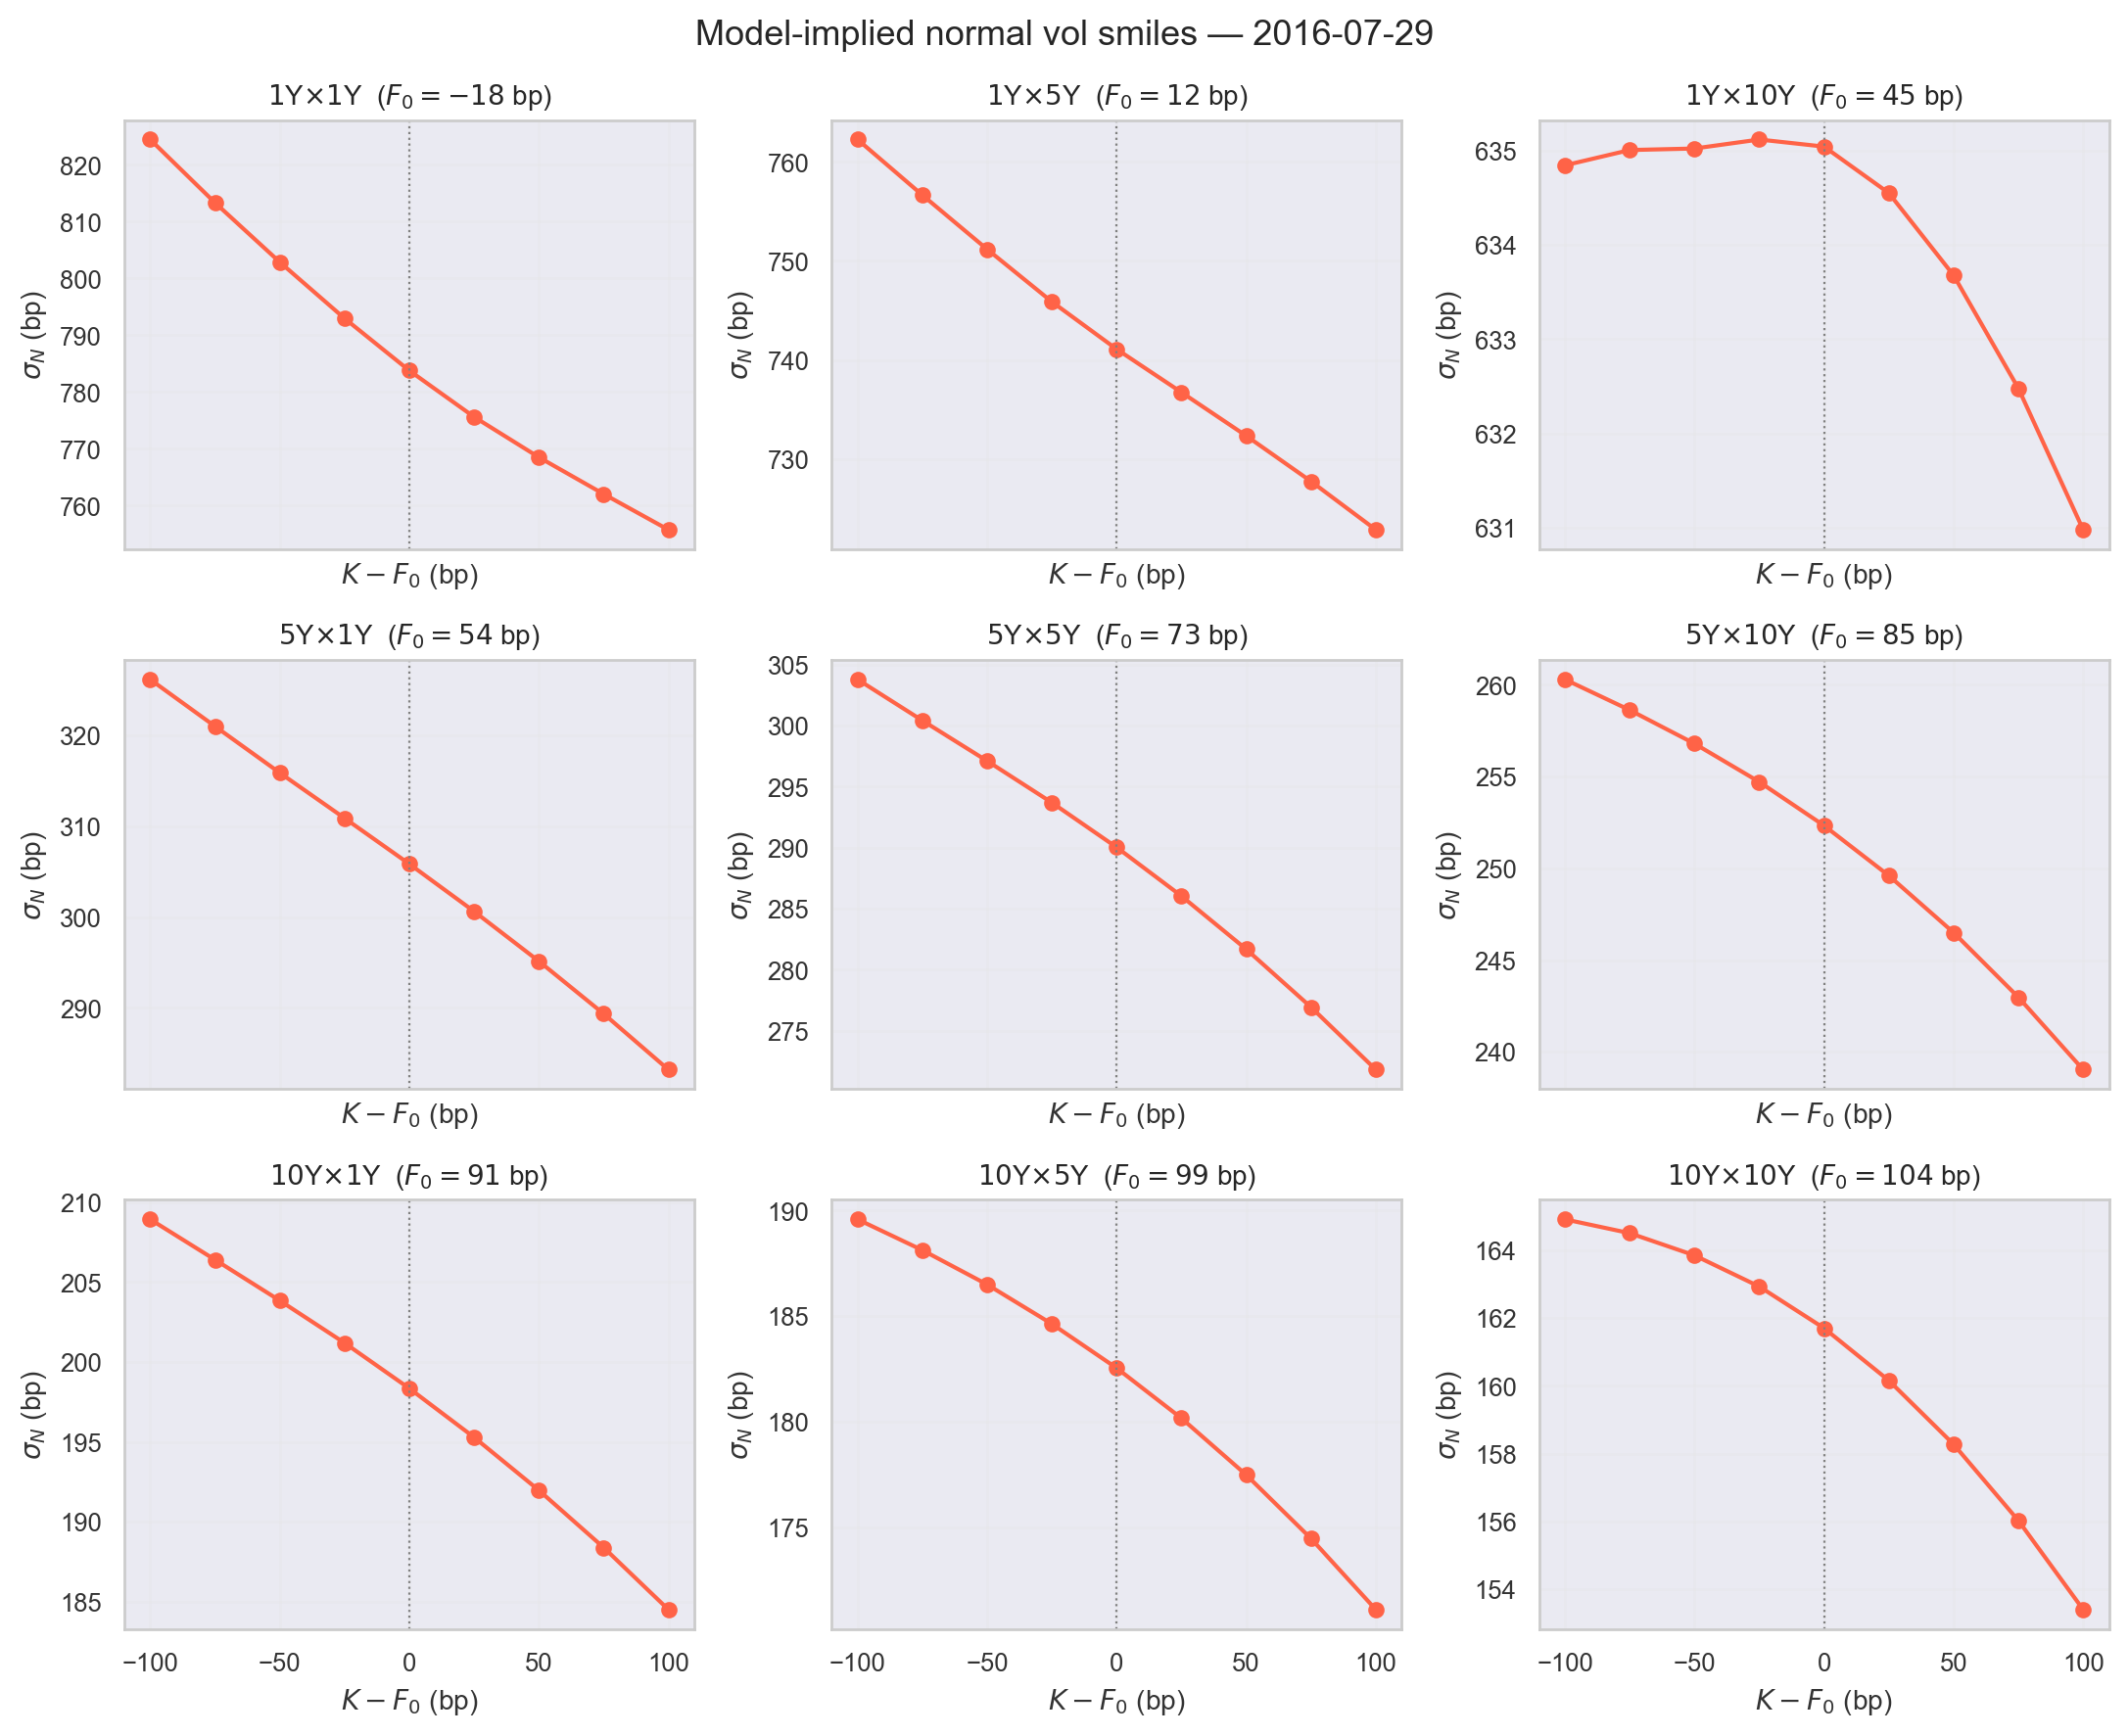

The data file committed next to this chart (first rows):
expiry, tenor, F0_bp, A0, offset_bp, strike_bp, price, stderr, n_valid, n_total, sigma_N_bp
1, 1, -17.82, 1.004, -100, -117.8, 3.3277313629e-02, 1.977047e-03, 4831, 10000, 824.5
1, 1, -17.82, 1.004, -75.00, -92.82, 3.2727307827e-02, 1.982856e-03, 4831, 10000, 813.3
1, 1, -17.82, 1.004, -50.00, -67.82, 3.2232400334e-02, 1.988632e-03, 4831, 10000, 802.9
1, 1, -17.82, 1.004, -25.00, -42.82, 3.1788795734e-02, 1.994384e-03, 4831, 10000, 793
1, 1, -17.82, 1.004, 0.00, -17.82, 3.1404928276e-02, 2.000104e-03, 4831, 10000, 783.8
1, 1, -17.82, 1.004, 25.00, 7.181, 3.1094142961e-02, 2.005773e-03, 4831, 10000, 775.6
1, 1, -17.82, 1.004, 50.00, 32.18, 3.0858713177e-02, 2.011392e-03, 4831, 10000, 768.5
1, 1, -17.82, 1.004, 75.00, 57.18, 3.0682030622e-02, 2.016990e-03, 4831, 10000, 762.1
1, 1, -17.82, 1.004, 100, 82.18, 3.0546878674e-02, 2.022595e-03, 4831, 10000, 755.8
1, 5, 11.7, 5.015, -100, -88.3, 1.5382462231e-01, 3.880482e-03, 4831, 10000, 762.3
1, 5, 11.7, 5.015, -75.00, -63.3, 1.5213474941e-01, 3.921497e-03, 4831, 10000, 756.6
1, 5, 11.7, 5.015, -50.00, -38.3, 1.5062929303e-01, 3.962621e-03, 4831, 10000, 751.2
1, 5, 11.7, 5.015, -25.00, -13.3, 1.4931931262e-01, 4.003830e-03, 4831, 10000, 745.9
1, 5, 11.7, 5.015, 0.00, 11.7, 1.4827730789e-01, 4.044865e-03, 4831, 10000, 741.1
1, 5, 11.7, 5.015, 25.00, 36.7, 1.4749065092e-01, 4.085801e-03, 4831, 10000, 736.7
1, 5, 11.7, 5.015, 50.00, 61.7, 1.4686831350e-01, 4.126991e-03, 4831, 10000, 732.3
1, 5, 11.7, 5.015, 75.00, 86.7, 1.4637990263e-01, 4.168545e-03, 4831, 10000, 727.7
1, 5, 11.7, 5.015, 100, 111.7, 1.4601117090e-01, 4.210509e-03, 4831, 10000, 722.8
1, 10, 45.36, 9.887, -100, -54.64, 2.5351031001e-01, 4.837739e-03, 4831, 10000, 634.8
1, 10, 45.36, 9.887, -75.00, -29.64, 2.5221899286e-01, 4.934803e-03, 4831, 10000, 635
1, 10, 45.36, 9.887, -50.00, -4.639, 2.5125641345e-01, 5.033184e-03, 4831, 10000, 635
1, 10, 45.36, 9.887, -25.00, 20.36, 2.5071207946e-01, 5.132371e-03, 4831, 10000, 635.1
1, 10, 45.36, 9.887, 0.00, 45.36, 2.5048831970e-01, 5.232817e-03, 4831, 10000, 635
1, 10, 45.36, 9.887, 25.00, 70.36, 2.5048817473e-01, 5.334926e-03, 4831, 10000, 634.5
1, 10, 45.36, 9.887, 50.00, 95.36, 2.5072743275e-01, 5.438529e-03, 4831, 10000, 633.7
1, 10, 45.36, 9.887, 75.00, 120.4, 2.5122868659e-01, 5.543433e-03, 4831, 10000, 632.5
1, 10, 45.36, 9.887, 100, 145.4, 2.5200457111e-01, 5.649501e-03, 4831, 10000, 631
5, 1, 53.94, 0.9967, -100, -46.06, 2.9273577969e-02, 5.650116e-04, 4796, 10000, 326.2
5, 1, 53.94, 0.9967, -75.00, -21.06, 2.8698265014e-02, 5.671923e-04, 4796, 10000, 321
5, 1, 53.94, 0.9967, -50.00, 3.939, 2.8157344453e-02, 5.693267e-04, 4796, 10000, 315.9
5, 1, 53.94, 0.9967, -25.00, 28.94, 2.7660657583e-02, 5.713760e-04, 4796, 10000, 310.9
5, 1, 53.94, 0.9967, 0.00, 53.94, 2.7194471166e-02, 5.734209e-04, 4796, 10000, 305.9
5, 1, 53.94, 0.9967, 25.00, 78.94, 2.6748286519e-02, 5.755202e-04, 4796, 10000, 300.6
5, 1, 53.94, 0.9967, 50.00, 103.9, 2.6317392882e-02, 5.777003e-04, 4796, 10000, 295.1
5, 1, 53.94, 0.9967, 75.00, 128.9, 2.5899962815e-02, 5.799726e-04, 4796, 10000, 289.4
5, 1, 53.94, 0.9967, 100, 153.9, 2.5493174631e-02, 5.823518e-04, 4796, 10000, 283.2
5, 5, 72.53, 4.911, -100, -27.46, 1.3452071617e-01, 2.616994e-03, 4796, 10000, 303.8
5, 5, 72.53, 4.911, -75.00, -2.465, 1.3242581450e-01, 2.644214e-03, 4796, 10000, 300.4
5, 5, 72.53, 4.911, -50.00, 22.54, 1.3052282852e-01, 2.671191e-03, 4796, 10000, 297.1
5, 5, 72.53, 4.911, -25.00, 47.53, 1.2874948631e-01, 2.698283e-03, 4796, 10000, 293.7
5, 5, 72.53, 4.911, 0.00, 72.53, 1.2705153564e-01, 2.725778e-03, 4796, 10000, 290
5, 5, 72.53, 4.911, 25.00, 97.53, 1.2539779088e-01, 2.753825e-03, 4796, 10000, 286
5, 5, 72.53, 4.911, 50.00, 122.5, 1.2378184725e-01, 2.782447e-03, 4796, 10000, 281.7
5, 5, 72.53, 4.911, 75.00, 147.5, 1.2220159806e-01, 2.811643e-03, 4796, 10000, 276.9
5, 5, 72.53, 4.911, 100, 172.5, 1.2067686358e-01, 2.841312e-03, 4796, 10000, 271.8
5, 10, 85.43, 9.606, -100, -14.57, 2.2634596537e-01, 3.924025e-03, 4796, 10000, 260.3
5, 10, 85.43, 9.606, -75.00, 10.43, 2.2349182732e-01, 4.000447e-03, 4796, 10000, 258.6
5, 10, 85.43, 9.606, -50.00, 35.43, 2.2089561775e-01, 4.077399e-03, 4796, 10000, 256.8
5, 10, 85.43, 9.606, -25.00, 60.43, 2.1848516518e-01, 4.155297e-03, 4796, 10000, 254.7
5, 10, 85.43, 9.606, 0.00, 85.43, 2.1623375160e-01, 4.234265e-03, 4796, 10000, 252.3
5, 10, 85.43, 9.606, 25.00, 110.4, 2.1411121768e-01, 4.314426e-03, 4796, 10000, 249.6
5, 10, 85.43, 9.606, 50.00, 135.4, 2.1210264772e-01, 4.395809e-03, 4796, 10000, 246.5
5, 10, 85.43, 9.606, 75.00, 160.4, 2.1019482917e-01, 4.478428e-03, 4796, 10000, 243
5, 10, 85.43, 9.606, 100, 185.4, 2.0840646534e-01, 4.562141e-03, 4796, 10000, 239
10, 1, 91.21, 0.9577, -100, -8.79, 2.5532321681e-02, 6.880426e-04, 4541, 10000, 208.9
10, 1, 91.21, 0.9577, -75.00, 16.21, 2.5102801418e-02, 6.907727e-04, 4541, 10000, 206.4
10, 1, 91.21, 0.9577, -50.00, 41.21, 2.4703629369e-02, 6.935018e-04, 4541, 10000, 203.8
10, 1, 91.21, 0.9577, -25.00, 66.21, 2.4327833454e-02, 6.962624e-04, 4541, 10000, 201.2
10, 1, 91.21, 0.9577, 0.00, 91.21, 2.3965154388e-02, 6.990970e-04, 4541, 10000, 198.3
10, 1, 91.21, 0.9577, 25.00, 116.2, 2.3614572959e-02, 7.020107e-04, 4541, 10000, 195.3
... 21 more rows
